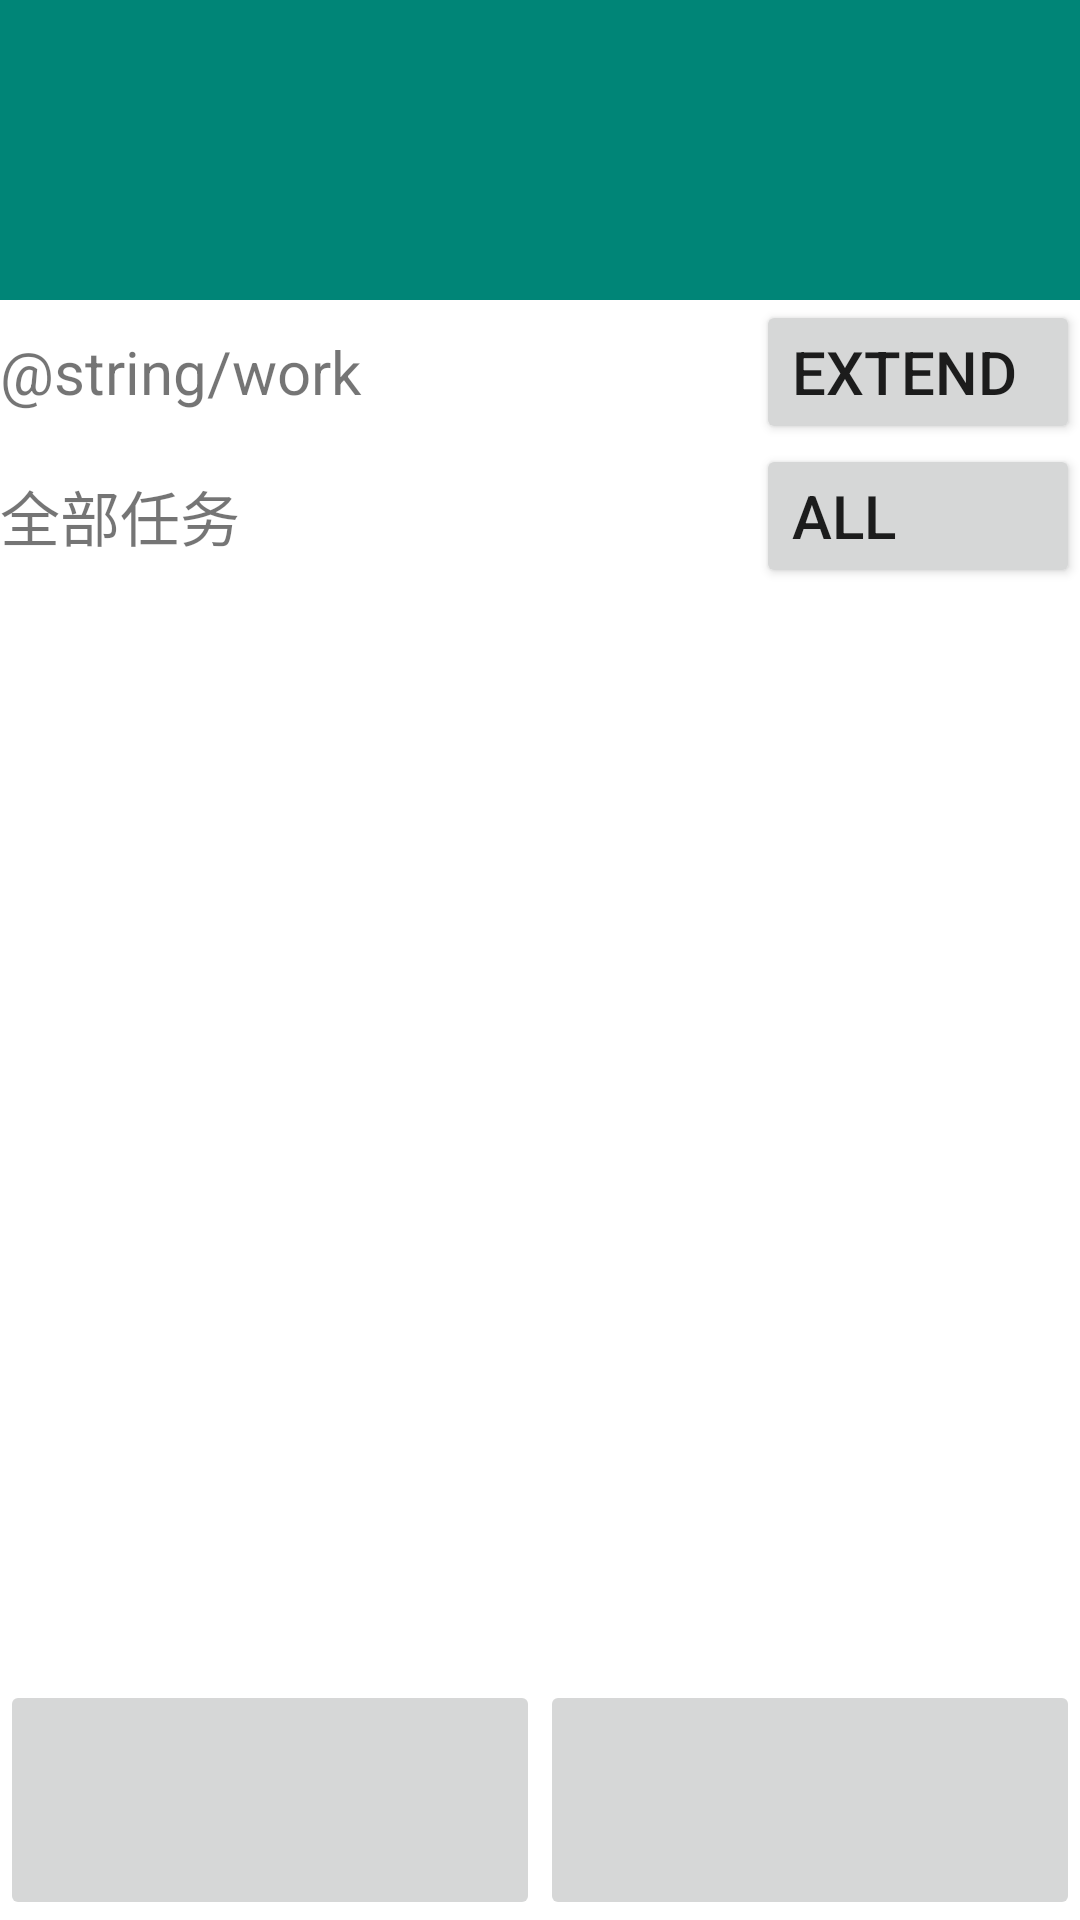

This screen was rendered from an Android layout file. Write that file and the resources it references.
<!-- AndroidManifest.xml: application theme AppTheme -->
<!-- res/layout/activity_main.xml -->
<?xml version="1.0" encoding="utf-8"?>
<RelativeLayout xmlns:android="http://schemas.android.com/apk/res/android"
    xmlns:tools="http://schemas.android.com/tools"
    android:layout_width="match_parent"
    android:layout_height="match_parent"
    tools:context=".main.MainActivity">

    <com.google.android.material.appbar.AppBarLayout
        android:id="@+id/task_bar"
        android:layout_width="match_parent"
        android:layout_height="100dp" />

    <androidx.coordinatorlayout.widget.CoordinatorLayout
        android:layout_width="match_parent"
        android:layout_height="match_parent"
        android:layout_below="@id/task_bar">

        <RelativeLayout
            android:layout_width="match_parent"
            android:layout_height="match_parent">

            <LinearLayout
                android:id="@+id/main_today_work"
                android:layout_width="match_parent"
                android:layout_height="wrap_content"
                android:orientation="horizontal">

                <TextView
                    android:layout_width="0dp"
                    android:layout_height="match_parent"
                    android:layout_weight="7"
                    android:gravity="center_vertical"
                    android:text="@string/work"
                    android:textSize="20sp" />

                <Button
                    android:id="@+id/main_today_work_extend_button"
                    android:layout_width="0dp"
                    android:layout_height="wrap_content"
                    android:layout_weight="3"
                    android:gravity="center_vertical"
                    android:text="extend"
                    android:textSize="20sp" />
            </LinearLayout>

            <androidx.recyclerview.widget.RecyclerView
                android:id="@+id/main_today_recycler_view"
                android:layout_width="match_parent"
                android:layout_height="wrap_content"
                android:layout_below="@id/main_today_work"
                android:visibility="visible" />

            <LinearLayout
                android:id="@+id/main_all_work"
                android:layout_width="match_parent"
                android:layout_height="wrap_content"
                android:layout_below="@id/main_today_recycler_view"
                android:orientation="horizontal">

                <TextView
                    android:layout_width="0dp"
                    android:layout_height="match_parent"
                    android:layout_weight="7"
                    android:gravity="center_vertical"
                    android:text="@string/total"
                    android:textSize="20sp" />

                <Button
                    android:id="@+id/main_all_work_button"
                    android:layout_width="0dp"
                    android:layout_height="wrap_content"
                    android:layout_weight="3"
                    android:gravity="center_vertical"
                    android:text="all"
                    android:textSize="20sp" />
            </LinearLayout>

            <androidx.recyclerview.widget.RecyclerView
                android:id="@+id/main_all_recycler_view"
                android:layout_width="match_parent"
                android:layout_height="match_parent"
                android:layout_below="@id/main_all_work" />
        </RelativeLayout>
    </androidx.coordinatorlayout.widget.CoordinatorLayout>

    <include layout="@layout/bottom_choose_layout1" />
</RelativeLayout>
<!-- res/layout/bottom_choose_layout1.xml (included above) -->
<?xml version="1.0" encoding="utf-8"?>
<LinearLayout xmlns:android="http://schemas.android.com/apk/res/android"
    android:layout_width="match_parent"
    android:layout_height="80dp"
    android:layout_alignParentBottom="true">
    <ImageButton
        android:id="@+id/main_task1"
        android:layout_width="0dp"
        android:layout_height="match_parent"
        android:layout_weight="1" />

    <ImageButton
        android:id="@+id/main_record1"
        android:layout_width="0dp"
        android:layout_height="match_parent"
        android:layout_weight="1" />
</LinearLayout>
<!-- resources referenced by this layout -->
<resources>
  <string name="total">全部任务</string>
  <style name="AppTheme" parent="Theme.AppCompat.Light.NoActionBar">
          
          <item name="colorPrimary">@color/colorPrimary</item>
          <item name="colorPrimaryDark">@color/colorPrimaryDark</item>
          <item name="colorAccent">@color/colorAccent</item>
          <item name="android:windowFullscreen">true</item>
          <item name="android:windowBackground">@color/white</item>
      </style>
  <color name="colorPrimary">#008577</color>
  <color name="colorPrimaryDark">#00574B</color>
  <color name="colorAccent">#D81B60</color>
  <!-- not gathered from this repository: default colours our renderer supplied (Android Studio template values) -->
  <color name="white">#FFFFFFFF</color>
</resources>
